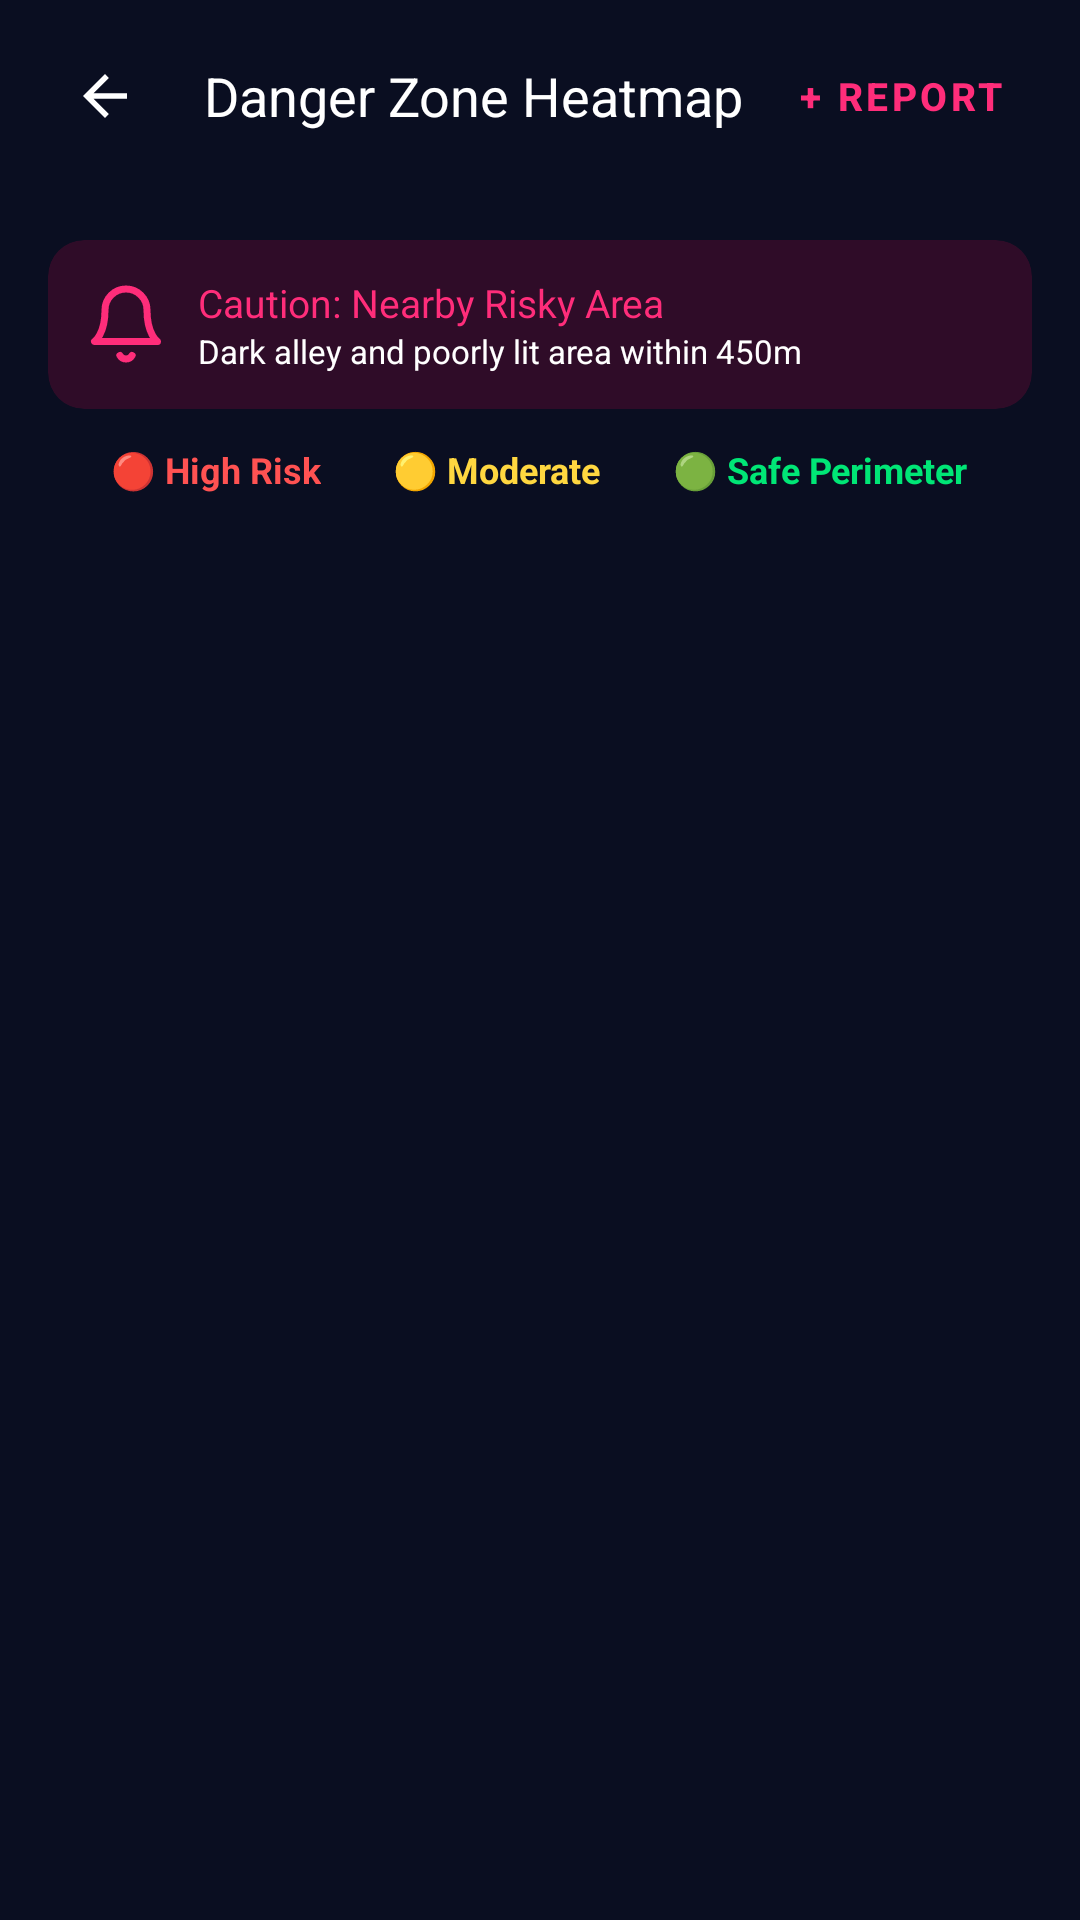

Android layout source for this screen:
<!-- AndroidManifest.xml: application theme Theme.WomenSafety -->
<!-- res/layout/activity_danger_zone_heatmap.xml -->
<?xml version="1.0" encoding="utf-8"?>
<androidx.coordinatorlayout.widget.CoordinatorLayout xmlns:android="http://schemas.android.com/apk/res/android"
    xmlns:app="http://schemas.android.com/apk/res-auto"
    android:layout_width="match_parent"
    android:layout_height="match_parent"
    android:background="@color/screen_background">

    <com.google.android.material.appbar.AppBarLayout
        android:layout_width="match_parent"
        android:layout_height="wrap_content"
        android:background="@color/screen_background"
        app:elevation="0dp">

        <androidx.appcompat.widget.Toolbar
            android:id="@+id/toolbar"
            android:layout_width="match_parent"
            android:layout_height="?attr/actionBarSize"
            android:background="@color/screen_background">

            <RelativeLayout
                android:layout_width="match_parent"
                android:layout_height="match_parent"
                android:gravity="center_vertical"
                android:paddingEnd="16dp">

                <ImageView
                    android:id="@+id/btnBack"
                    android:layout_width="38dp"
                    android:layout_height="38dp"
                    android:layout_alignParentStart="true"
                    android:layout_centerVertical="true"
                    android:background="@drawable/bg_dark_card"
                    android:contentDescription="Back"
                    android:padding="8dp"
                    android:src="@drawable/ic_arrow_back"
                    app:tint="@color/white" />

                <TextView
                    android:layout_width="wrap_content"
                    android:layout_height="wrap_content"
                    android:layout_centerVertical="true"
                    android:layout_marginStart="14dp"
                    android:layout_toEndOf="@id/btnBack"
                    android:fontFamily="sans-serif-bold"
                    android:text="Danger Zone Heatmap"
                    android:textColor="@color/white"
                    android:textSize="18sp" />

                <com.google.android.material.button.MaterialButton
                    android:id="@+id/btnReportZone"
                    style="@style/Widget.MaterialComponents.Button.TextButton"
                    android:layout_width="wrap_content"
                    android:layout_height="wrap_content"
                    android:layout_alignParentEnd="true"
                    android:layout_centerVertical="true"
                    android:text="+ Report"
                    android:textColor="@color/primary"
                    android:textSize="13sp"
                    android:textStyle="bold" />
            </RelativeLayout>
        </androidx.appcompat.widget.Toolbar>
    </com.google.android.material.appbar.AppBarLayout>

    <LinearLayout
        android:layout_width="match_parent"
        android:layout_height="match_parent"
        android:orientation="vertical"
        android:padding="16dp"
        app:layout_behavior="@string/appbar_scrolling_view_behavior">

        
        <androidx.cardview.widget.CardView
            android:id="@+id/cardNearbyAlert"
            android:layout_width="match_parent"
            android:layout_height="wrap_content"
            android:layout_marginBottom="12dp"
            app:cardBackgroundColor="#26FF0055"
            app:cardCornerRadius="12dp"
            app:cardElevation="0dp">

            <LinearLayout
                android:layout_width="match_parent"
                android:layout_height="wrap_content"
                android:gravity="center_vertical"
                android:orientation="horizontal"
                android:padding="12dp">

                <ImageView
                    android:layout_width="28dp"
                    android:layout_height="28dp"
                    android:src="@drawable/ic_nav_alerts"
                    app:tint="@color/primary" />

                <LinearLayout
                    android:layout_width="0dp"
                    android:layout_height="wrap_content"
                    android:layout_marginStart="10dp"
                    android:layout_weight="1"
                    android:orientation="vertical">

                    <TextView
                        android:layout_width="wrap_content"
                        android:layout_height="wrap_content"
                        android:fontFamily="sans-serif-bold"
                        android:text="Caution: Nearby Risky Area"
                        android:textColor="@color/primary"
                        android:textSize="13sp" />

                    <TextView
                        android:id="@+id/tvNearbyWarningText"
                        android:layout_width="wrap_content"
                        android:layout_height="wrap_content"
                        android:text="Dark alley and poorly lit area within 450m"
                        android:textColor="@color/white"
                        android:textSize="11sp" />
                </LinearLayout>
            </LinearLayout>
        </androidx.cardview.widget.CardView>

        
        <LinearLayout
            android:layout_width="match_parent"
            android:layout_height="wrap_content"
            android:layout_marginBottom="12dp"
            android:gravity="center"
            android:orientation="horizontal">

            <TextView
                android:layout_width="wrap_content"
                android:layout_height="wrap_content"
                android:text="🔴 High Risk"
                android:textColor="#FF5252"
                android:textSize="12sp"
                android:textStyle="bold" />

            <TextView
                android:layout_width="wrap_content"
                android:layout_height="wrap_content"
                android:layout_marginStart="24dp"
                android:text="🟡 Moderate"
                android:textColor="#FFD740"
                android:textSize="12sp"
                android:textStyle="bold" />

            <TextView
                android:layout_width="wrap_content"
                android:layout_height="wrap_content"
                android:layout_marginStart="24dp"
                android:text="🟢 Safe Perimeter"
                android:textColor="@color/neon_green"
                android:textSize="12sp"
                android:textStyle="bold" />
        </LinearLayout>

        
        <androidx.recyclerview.widget.RecyclerView
            android:id="@+id/rvDangerZones"
            android:layout_width="match_parent"
            android:layout_height="0dp"
            android:layout_weight="1"
            android:clipToPadding="false"
            android:paddingBottom="16dp" />

    </LinearLayout>

</androidx.coordinatorlayout.widget.CoordinatorLayout>
<!-- resources referenced by this layout -->
<resources>
  <color name="neon_green">#00E676</color>
  <color name="primary">#FF2D7A</color>
  <color name="screen_background">#0A0E21</color>
  <color name="white">#FFFFFF</color>
  <!-- drawable ic_arrow_back (drawable) -->
  <vector xmlns:android="http://schemas.android.com/apk/res/android"
      android:width="24dp"
      android:height="24dp"
      android:viewportWidth="24"
      android:viewportHeight="24">
      <path
          android:fillColor="#1A1D26"
          android:pathData="M20,11H7.83l5.59,-5.59L12,4l-8,8 8,8 1.41,-1.41L7.83,13H20v-2z"/>
  </vector>
  <!-- drawable ic_nav_alerts (drawable) -->
  <vector xmlns:android="http://schemas.android.com/apk/res/android"
      android:width="24dp"
      android:height="24dp"
      android:viewportWidth="24"
      android:viewportHeight="24">
      <path
          android:fillColor="#00000000"
          android:strokeColor="#FFFFFF"
          android:strokeWidth="2"
          android:strokeLineCap="round"
          android:strokeLineJoin="round"
          android:pathData="M18,8A6,6 0 0,0 6,8C6,15 3,17 3,17H21S18,15 18,8" />
      <path
          android:fillColor="#00000000"
          android:strokeColor="#FFFFFF"
          android:strokeWidth="2"
          android:strokeLineCap="round"
          android:strokeLineJoin="round"
          android:pathData="M13.73,21A2,2 0 0,1 10.27,21" />
  </vector>
  <style name="Theme.WomenSafety" parent="Theme.Material3.DayNight.NoActionBar">
          <item name="colorPrimary">@color/primary</item>
          <item name="colorPrimaryVariant">@color/primary_variant</item>
          <item name="colorOnPrimary">@color/white</item>
          <item name="android:statusBarColor">@color/screen_background</item>
          <item name="android:windowLightStatusBar">false</item>
          <item name="android:navigationBarColor">@color/screen_background</item>
          <item name="android:windowBackground">@color/screen_background</item>
          <item name="colorSurface">@color/card_background</item>
          <item name="colorOnSurface">@color/text_primary</item>
      </style>
  <color name="primary_variant">#FF1475</color>
  <color name="card_background">#121832</color>
  <color name="text_primary">#FFFFFF</color>
</resources>
